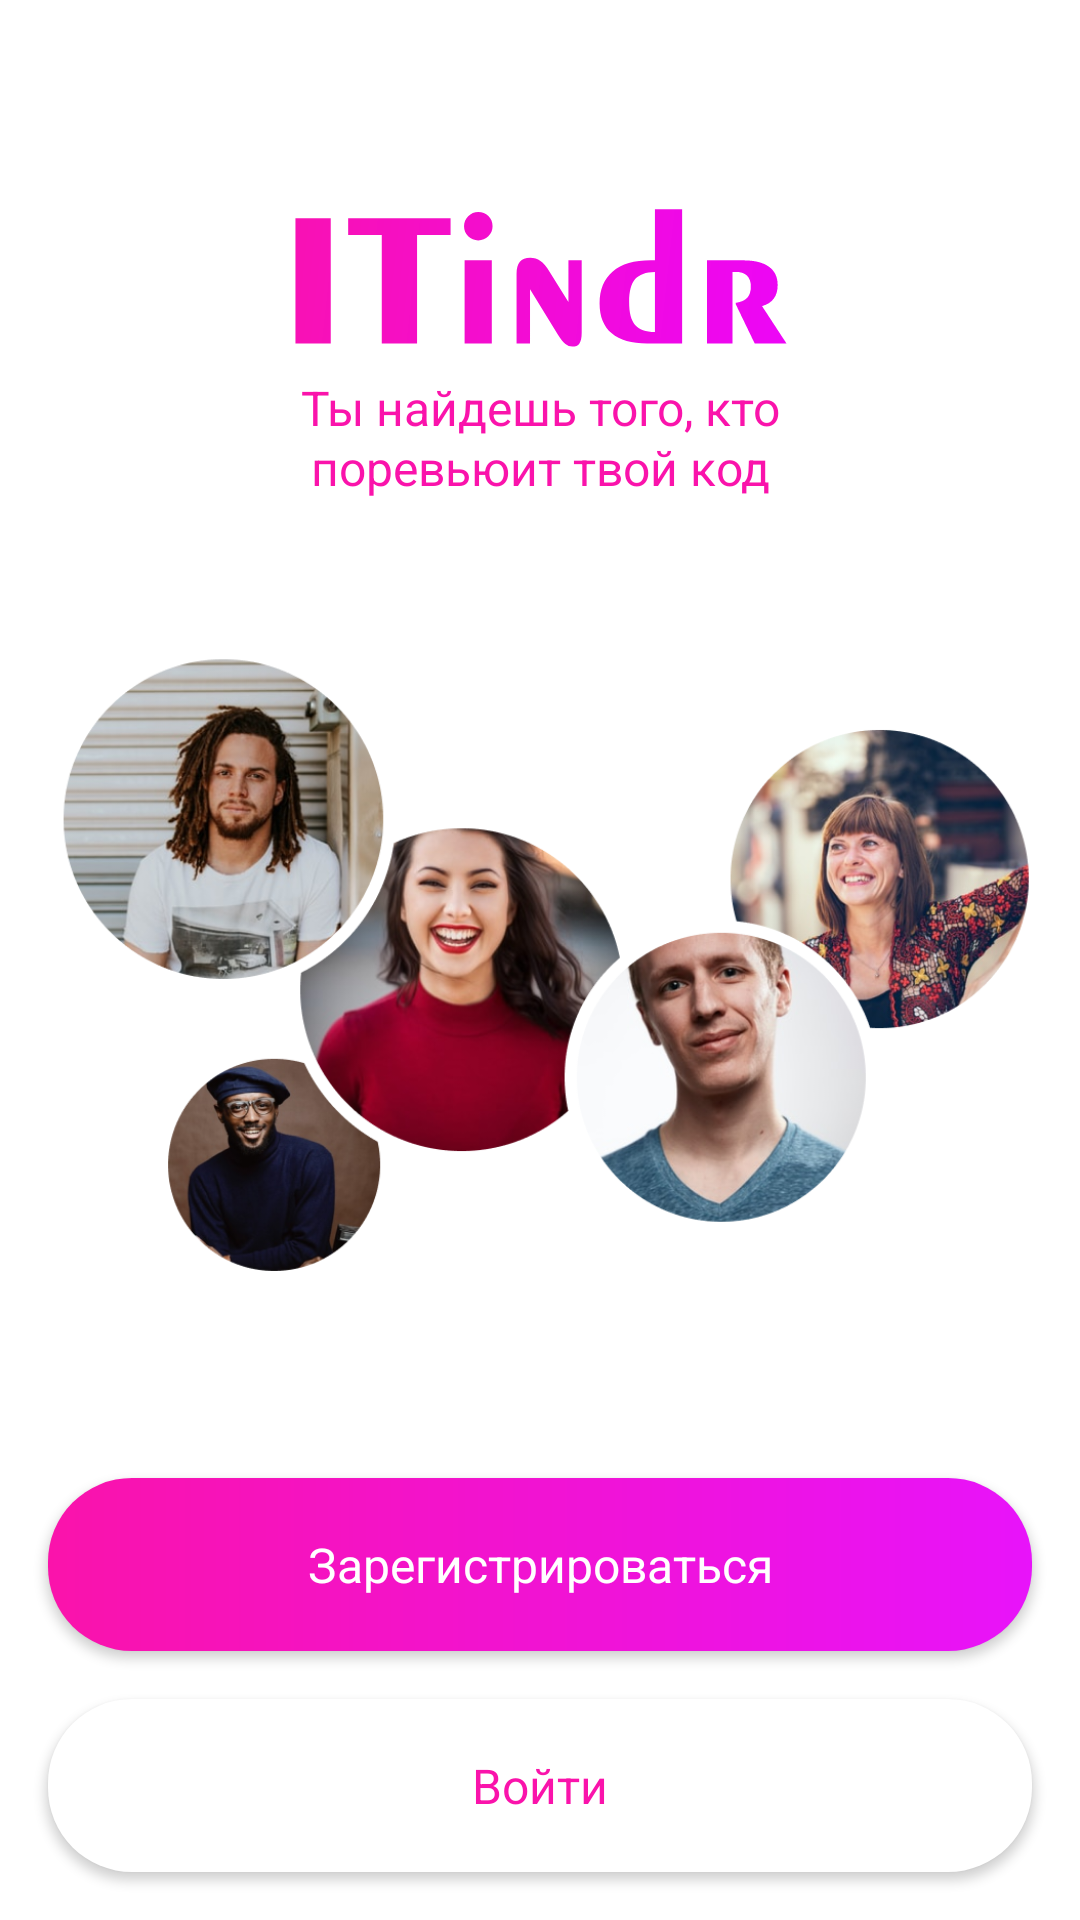

Reconstruct the res/layout file that produces this screen, plus the resources it refers to.
<!-- AndroidManifest.xml: application theme Theme.MobileLab2ITindr -->
<!-- res/layout/activity_onboarding.xml -->
<?xml version="1.0" encoding="utf-8"?>
<androidx.constraintlayout.widget.ConstraintLayout xmlns:android="http://schemas.android.com/apk/res/android"
    xmlns:app="http://schemas.android.com/apk/res-auto"
    xmlns:tools="http://schemas.android.com/tools"
    android:id="@+id/rootLayout"
    android:layout_width="match_parent"
    android:layout_height="match_parent"
    android:background="@color/white"
    tools:context=".ui.onboarding.OnboardingActivity">

    <ImageView
        android:id="@+id/onboardingTitleImageView"
        android:layout_width="wrap_content"
        android:layout_height="wrap_content"
        android:layout_marginTop="64dp"
        android:src="@drawable/img_onboarding_title"
        app:layout_constraintBottom_toTopOf="@+id/onboardingDescriptionTextView"
        app:layout_constraintEnd_toStartOf="@+id/onboardingRightGuideline"
        app:layout_constraintHorizontal_bias="0.5"
        app:layout_constraintStart_toStartOf="@+id/onboardingLeftGuideline"
        app:layout_constraintTop_toTopOf="parent"
        app:layout_constraintVertical_chainStyle="packed"
        tools:ignore="ContentDescription" />

    <TextView
        style="@style/Base.Widget.MaterialComponents.TextView.BoldText.Description.Pink"
        android:id="@+id/onboardingDescriptionTextView"
        android:layout_width="wrap_content"
        android:layout_height="wrap_content"
        android:layout_marginTop="8dp"
        android:layout_marginBottom="44dp"
        android:text="@string/onboarding_description"
        android:textAlignment="center"
        app:layout_constraintBottom_toTopOf="@+id/onboardingPreviewImageView"
        app:layout_constraintEnd_toStartOf="@+id/onboardingRightGuideline"
        app:layout_constraintStart_toStartOf="@+id/onboardingLeftGuideline"
        app:layout_constraintTop_toBottomOf="@+id/onboardingTitleImageView" />

    <ImageView
        android:id="@+id/onboardingPreviewImageView"
        android:layout_width="0dp"
        android:layout_height="wrap_content"
        android:adjustViewBounds="true"
        android:src="@drawable/img_onboarding_preview"
        app:layout_constraintBottom_toBottomOf="parent"
        app:layout_constraintEnd_toStartOf="@+id/onboardingRightGuideline"
        app:layout_constraintStart_toStartOf="@+id/onboardingLeftGuideline"
        app:layout_constraintTop_toTopOf="parent"
        tools:ignore="ContentDescription" />

    <com.google.android.material.button.MaterialButton
        android:id="@+id/onboardingSignUpButton"
        style="@style/Widget.MaterialComponents.Button.MyButton.Pink.Register"
        android:layout_width="0dp"
        android:layout_height="wrap_content"
        android:layout_marginBottom="16dp"
        app:layout_constraintBottom_toTopOf="@+id/onboardingLogInButton"
        app:layout_constraintEnd_toStartOf="@+id/onboardingRightGuideline"
        app:layout_constraintStart_toStartOf="@+id/onboardingLeftGuideline" />

    <com.google.android.material.button.MaterialButton
        android:id="@+id/onboardingLogInButton"
        style="@style/Widget.MaterialComponents.Button.MyButton.White"
        android:layout_width="0dp"
        android:layout_height="wrap_content"
        android:layout_marginBottom="16dp"
        android:text="@string/button_log_in"
        app:layout_constraintBottom_toBottomOf="parent"
        app:layout_constraintEnd_toStartOf="@+id/onboardingRightGuideline"
        app:layout_constraintStart_toStartOf="@+id/onboardingLeftGuideline" />

    <androidx.constraintlayout.widget.Guideline
        android:id="@+id/onboardingLeftGuideline"
        android:layout_width="wrap_content"
        android:layout_height="wrap_content"
        android:orientation="vertical"
        app:layout_constraintGuide_begin="16dp" />

    <androidx.constraintlayout.widget.Guideline
        android:id="@+id/onboardingRightGuideline"
        android:layout_width="wrap_content"
        android:layout_height="wrap_content"
        android:orientation="vertical"
        app:layout_constraintGuide_end="16dp" />
</androidx.constraintlayout.widget.ConstraintLayout>
<!-- resources referenced by this layout -->
<resources>
  <color name="white">#FFFFFFFF</color>
  <!-- drawable img_onboarding_preview: png bitmap (drawable-hdpi, 157631 bytes) -->
  <!-- drawable img_onboarding_title: vector/xml drawable (drawable, 4631 chars, omitted) -->
  <string name="button_log_in">Войти</string>
  <string name="onboarding_description">Ты найдешь того, кто\nпоревьюит твой код</string>
  <style name="Base.Widget.MaterialComponents.TextView.BoldText.Description.Pink">
          <item name="android:textColor">@color/pink</item>
      </style>
  <style name="Widget.MaterialComponents.Button.MyButton.Pink.Register">
          <item name="android:text">@string/button_sign_up</item>
      </style>
  <style name="Widget.MaterialComponents.Button.MyButton.White">
          <item name="android:textColor">@color/pink</item>
          <item name="backgroundTint">@color/white</item>
      </style>
  <style name="Theme.MobileLab2ITindr" parent="Theme.MaterialComponents.DayNight.NoActionBar">
          
          <item name="colorPrimary">@color/pink</item>
          <item name="colorPrimaryVariant">@color/pink</item>
          <item name="colorOnPrimary">@color/white</item>
          
          <item name="colorSecondary">@color/teal_200</item>
          <item name="colorSecondaryVariant">@color/teal_700</item>
          <item name="colorOnSecondary">@color/black</item>
          
          <item name="android:statusBarColor" tools:targetApi="l">@color/bright_pink</item>
          
          
  
          <item name="android:textCursorDrawable">@drawable/ic_text_cursor</item>
          <item name="android:windowBackground">@drawable/bg_splash_screen</item>
      </style>
  <color name="pink">#FA13AB</color>
  <string name="button_sign_up">Зарегистрироваться</string>
  <color name="teal_200">#FF03DAC5</color>
  <color name="teal_700">#FF018786</color>
  <color name="black">#FF000000</color>
  <color name="bright_pink">#E813FA</color>
  <!-- drawable ic_text_cursor (drawable) -->
  <?xml version="1.0" encoding="utf-8"?>
  <shape xmlns:android="http://schemas.android.com/apk/res/android" android:shape="rectangle" >
      <solid android:color="@color/pink" />
      <size android:width="2dp" />
  </shape>
  <!-- drawable bg_splash_screen (drawable) -->
  <?xml version="1.0" encoding="utf-8"?>
  <layer-list xmlns:android="http://schemas.android.com/apk/res/android">
      <item android:drawable="@drawable/bg_splash_screen_gradient" />
      <item android:drawable="@drawable/img_splash_screen" android:gravity="center" />
  </layer-list>
  <!-- drawable bg_splash_screen_gradient (drawable) -->
  <?xml version="1.0" encoding="utf-8"?>
  <shape xmlns:android="http://schemas.android.com/apk/res/android" android:shape="rectangle">
      <gradient android:startColor="@color/pink" android:endColor="@color/bright_pink" android:angle="90"/>
  </shape>
  <!-- drawable img_splash_screen: vector/xml drawable (drawable, 2428 chars, omitted) -->
</resources>
